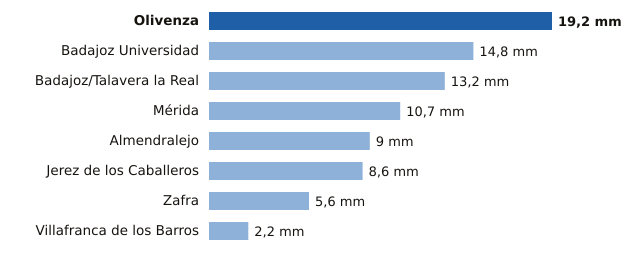

The file beside this chart, header and first rows:
estacion, provincia, mm
Olivenza, Badajoz, 19.2
Badajoz Universidad, Badajoz, 14.8
Badajoz/Talavera la Real, Badajoz, 13.2
Mérida, Badajoz, 10.7
Almendralejo, Badajoz, 9.0
Jerez de los Caballeros, Badajoz, 8.6
Zafra, Badajoz, 5.6
Villafranca de los Barros, Badajoz, 2.2
